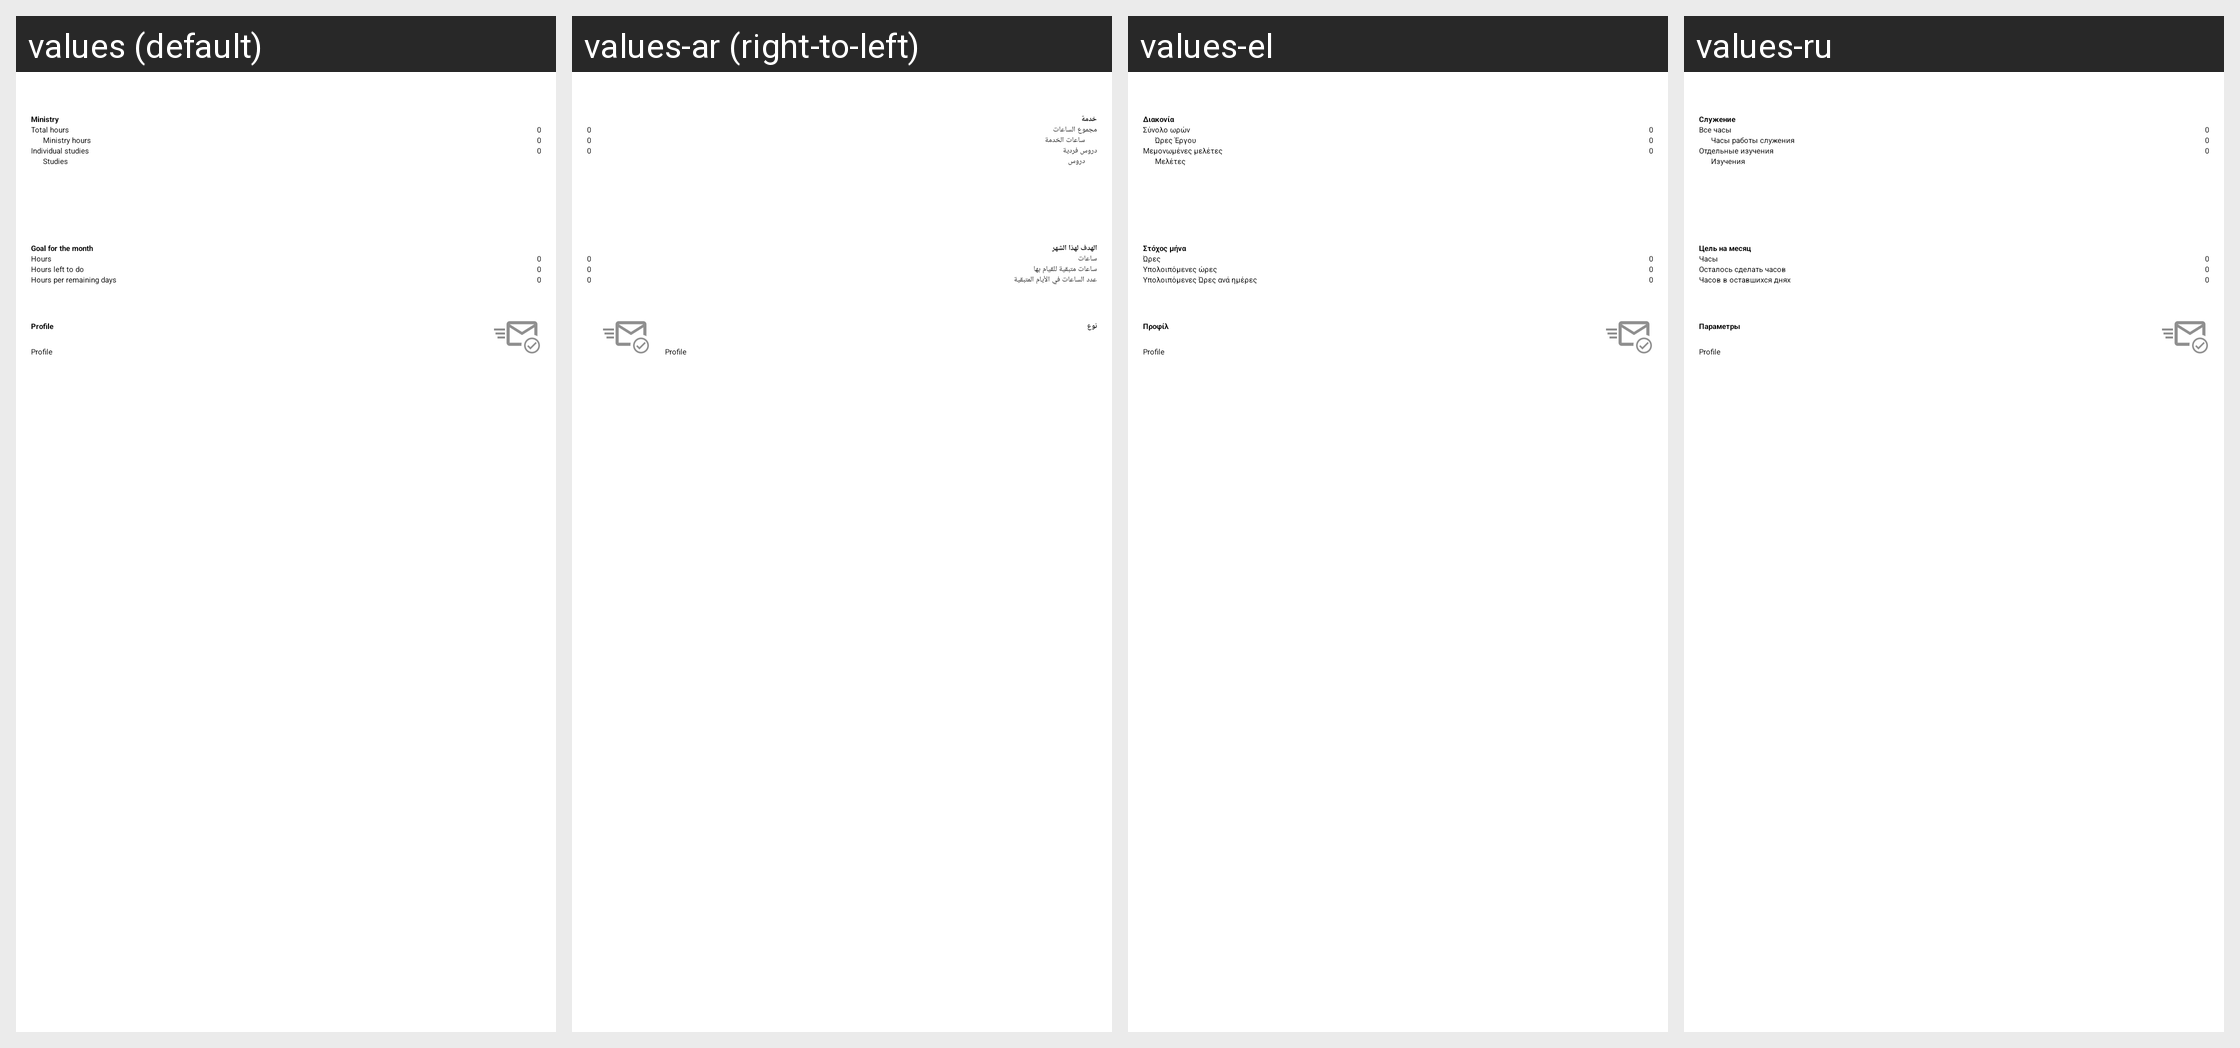

For this localized Android screen grid, give each drawn string resource with its value in every locale shown.
Android screen res/layout/servicemonthfragment_compact.xml rendered under 4 locales, left to right: values (default), values-ar (right-to-left), values-el, values-ru. Device: Nexus 5 (rendered at 1080×1920; each locale shown at half size, 540×960, under a caption strip naming it); theme MinistryAssistantTheme.
Other locales in the repository, not shown: values-af, values-am, values-be, values-bg, values-ca, values-cs, values-cy, values-da, values-de, values-en-rGB, values-es, values-es-rUS, values-et, values-eu, values-fa, values-fi, values-fr, values-fr-rCA, values-hi, values-hr, values-ht, values-hu, values-in, values-it, values-iw, values-ja, values-ka, values-ko, values-ln, values-lt, values-lv, values-mg, values-mk, values-ms, values-my, values-nb, values-nl, values-no, values-pl, values-pt, values-pt-rBR, values-pt-rPT, values-rmo, values-ro, values-rom, values-rw, values-sk, values-sl, values-sq, values-sr, values-sv, values-sw, values-te, values-th, values-tl, values-tr, values-uk, values-vi, values-zh-rCN, values-zh-rHK, values-zh-rTW, values-zu.
Strings drawn on this screen, with the default value and each locale's value (text and hints the layout hard-codes, and strings that could not be matched under every locale, appear in the picture but are not listed):

ministry
  values: Ministry
  values-ar: خدمة
  values-el: Διακονία
  values-ru: Служение

total_hours
  values: Total hours
  values-ar: مجموع الساعات
  values-el: Σύνολο ωρών
  values-ru: Все часы

ministry_hours
  values: Ministry hours
  values-ar: ساعات الخدمة
  values-el: Ώρες Έργου
  values-ru: Часы работы служения

strIndividualStudies
  values: Individual studies
  values-ar: دروس فردية
  values-el: Μεμονωμένες μελέτες
  values-ru: Отдельные изучения

strStudiesBig
  values: Studies
  values-ar: دروس
  values-el: Μελέτες
  values-ru: Изучения

goal_for_the_month
  values: Goal for the month
  values-ar: الهدف لهذا الشهر
  values-el: Στόχος μήνα
  values-ru: Цель на месяц

strHoursBig
  values: Hours
  values-ar: ساعات
  values-el: Ώρες
  values-ru: Часы

hours_left_to_do
  values: Hours left to do
  values-ar: ساعات متبقية للقيام بها
  values-el: Υπολοιπόμενες ώρες
  values-ru: Осталось сделать часов

hours_per_remaining_days
  values: Hours per remaining days
  values-ar: عدد الساعات في الأيام المتبقية
  values-el: Υπολοιπόμενες Ώρες ανά ημέρες
  values-ru: Часов в оставшихся днях

lblProfile
  values: Profile
  values-ar: نوع
  values-el: Προφίλ
  values-ru: Параметры
